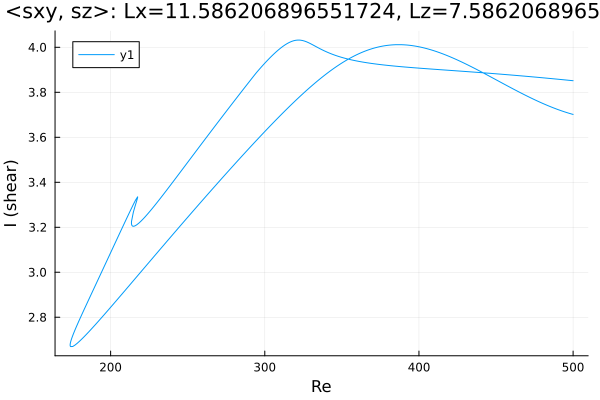

Data behind this chart, as committed beside it:
Re, shear
500.0, 3.851
499.7, 3.852
498.3, 3.853
496.9, 3.854
495.5, 3.854
494.1, 3.855
492.7, 3.856
491.3, 3.857
489.8, 3.858
488.4, 3.859
487, 3.86
485.6, 3.861
484.2, 3.862
482.8, 3.863
481.4, 3.864
479.9, 3.865
478.5, 3.866
477.1, 3.866
475.7, 3.867
474.3, 3.868
472.9, 3.869
471.5, 3.87
470, 3.871
468.6, 3.872
467.2, 3.872
465.8, 3.873
464.4, 3.874
463, 3.875
461.6, 3.876
460.1, 3.877
458.7, 3.877
457.3, 3.878
455.9, 3.879
454.5, 3.88
453.1, 3.881
451.7, 3.881
450.2, 3.882
448.8, 3.883
447.4, 3.884
446, 3.884
444.6, 3.885
443.2, 3.886
441.8, 3.887
440.3, 3.887
438.9, 3.888
437.5, 3.889
436.1, 3.889
434.7, 3.89
433.3, 3.891
431.9, 3.892
430.4, 3.892
429, 3.893
427.6, 3.894
426.2, 3.894
424.8, 3.895
423.4, 3.896
422, 3.896
420.5, 3.897
419.1, 3.898
417.7, 3.899
... 559 more rows
